The GitHub repository James7803/CS-4641-Group-130 contains a labelled image folder "dataset" with 4 categories: glioma, meningioma, no tumor, pituitary tumor. Examples follow, each with its label.

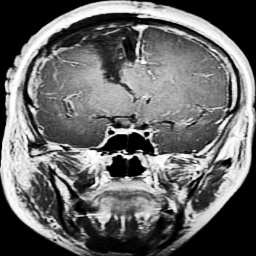
Label: glioma

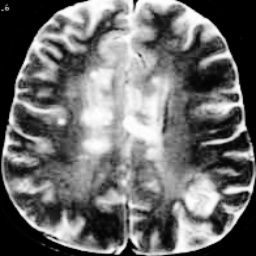
Label: no tumor

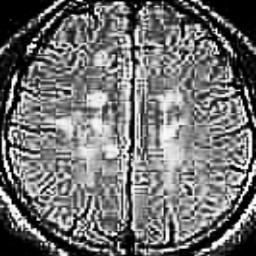
Label: no tumor

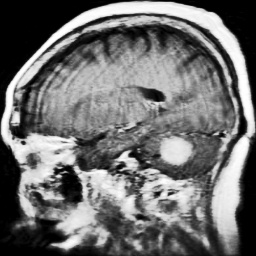
Label: meningioma

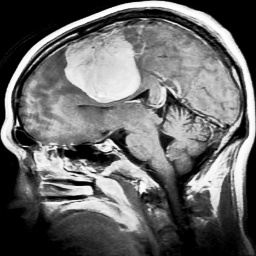
Label: meningioma

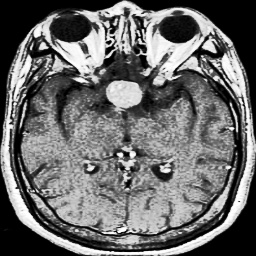
Label: pituitary tumor
